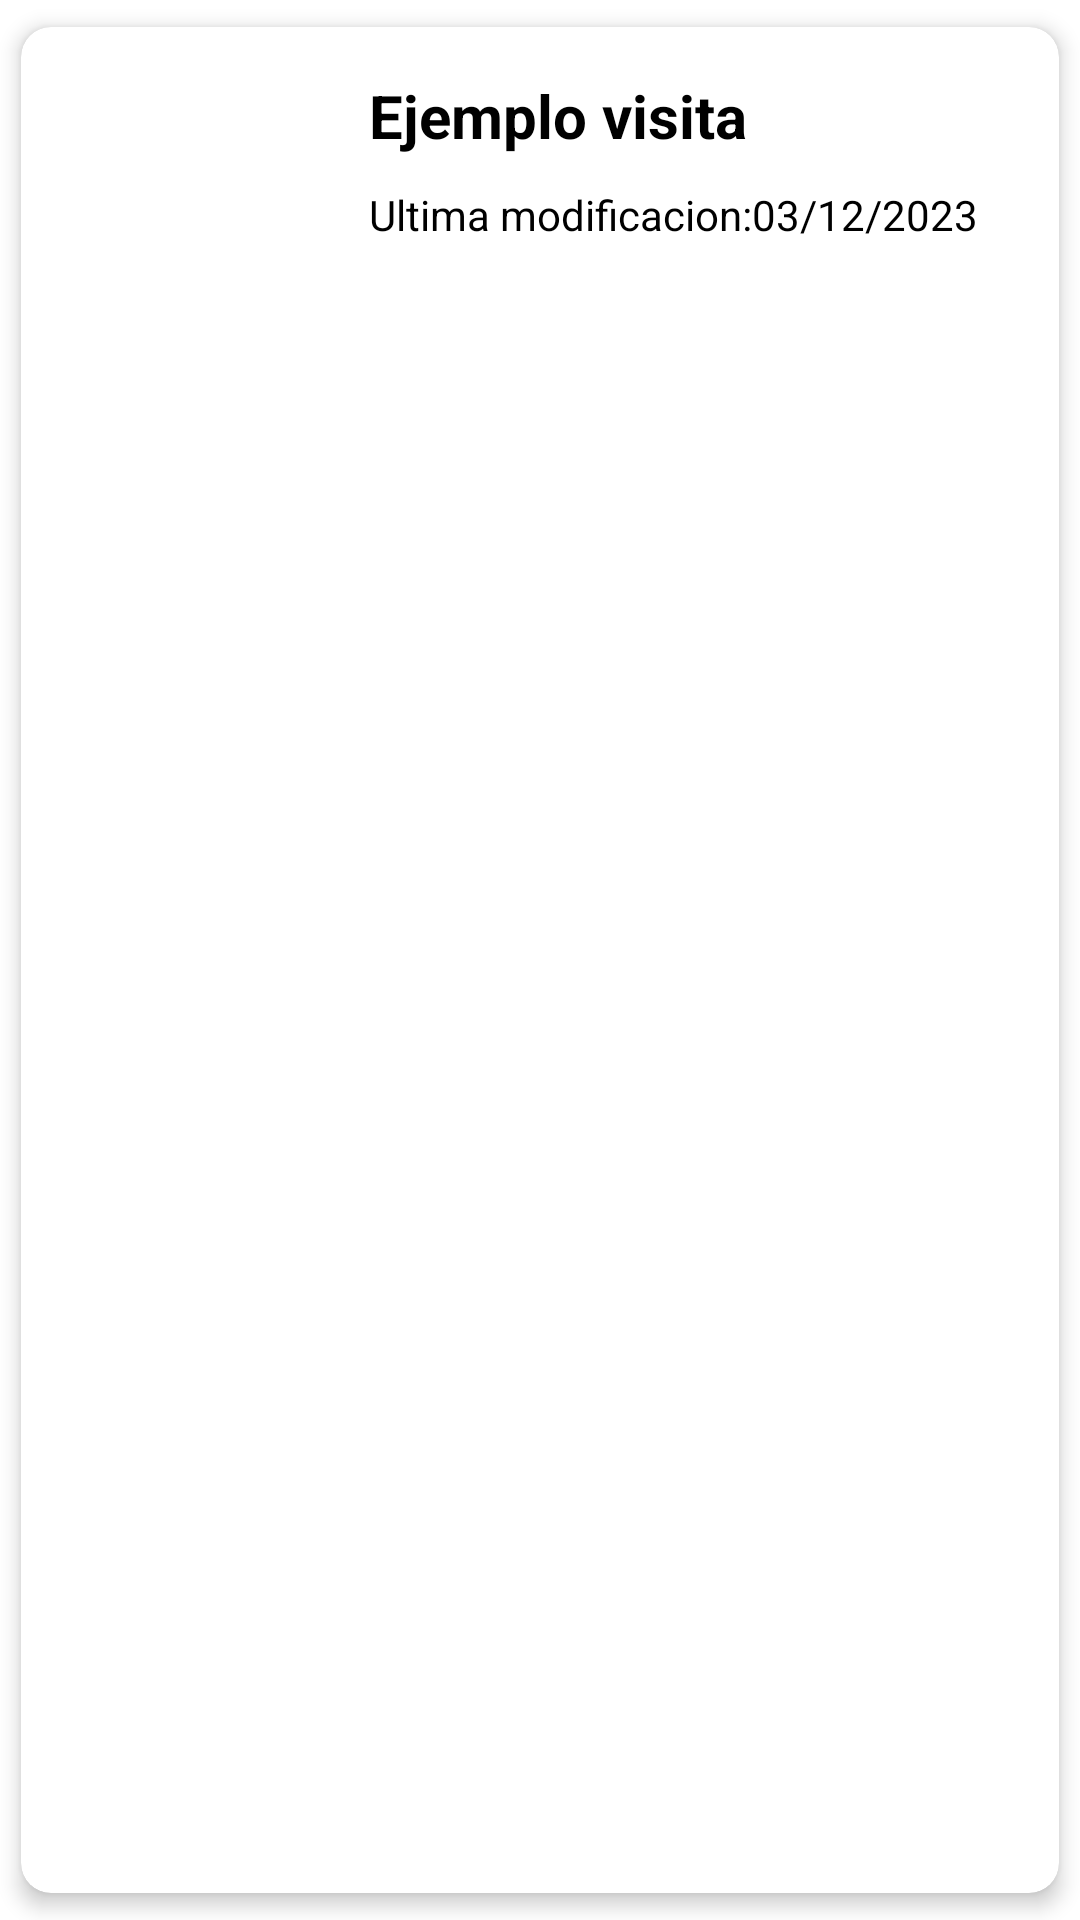

Reconstruct the res/layout file that produces this screen, plus the resources it refers to.
<!-- AndroidManifest.xml: application theme Theme.Spgunlp -->
<!-- res/layout/list_visit_element.xml -->
<?xml version="1.0" encoding="utf-8"?>
<androidx.cardview.widget.CardView
    xmlns:android="http://schemas.android.com/apk/res/android"
    xmlns:app="http://schemas.android.com/apk/res-auto"
    android:id="@+id/card_view"
    android:layout_width="match_parent"
    android:layout_height="wrap_content"
    android:animateLayoutChanges="true"
    app:cardCornerRadius="10dp"
    app:cardElevation="4dp"
    app:cardUseCompatPadding="true">
    <LinearLayout
        android:layout_width="match_parent"
        android:layout_height="wrap_content"
        android:animateLayoutChanges="true"
        android:orientation="vertical">
        <RelativeLayout
            android:layout_width="match_parent"
            android:layout_height="wrap_content"
            android:orientation="horizontal"
            android:padding="6dp">
            <ImageView
                android:id="@+id/icon_image_view"
                android:layout_alignParentStart="true"
                android:layout_alignParentLeft="true"
                android:layout_centerVertical="true"
                android:layout_gravity="center"
                android:paddingHorizontal="14dp"
                android:src="@drawable/checklist_dark"
                android:layout_width="100dp"
                android:layout_height="100dp"/>

            <LinearLayout
                android:id="@+id/linear_layout"
                android:layout_width="wrap_content"
                android:layout_height="wrap_content"
                android:layout_alignParentTop="true"
                android:layout_toEndOf="@id/icon_image_view"
                android:layout_toRightOf="@id/icon_image_view"
                android:layout_margin="10dp"
                android:orientation="vertical"
                >

                <TextView
                    android:id="@+id/visit_name"
                    android:layout_width="match_parent"
                    android:layout_height="wrap_content"
                    android:text="Ejemplo visita"
                    android:textSize="20sp"
                    android:textStyle="bold"
                    android:textColor="?attr/colorBW"
                    />

                <TextView
                    android:id="@+id/visit_date_modif"
                    android:layout_marginTop="10dp"
                    android:layout_width="match_parent"
                    android:layout_height="wrap_content"
                    android:text="Ultima modificacion:03/12/2023"
                    android:textSize="14sp"
                    android:textColor="?attr/colorBW"
                    />

            </LinearLayout>


        </RelativeLayout>

    </LinearLayout>
        

</androidx.cardview.widget.CardView>
<!-- resources referenced by this layout -->
<resources>
  <style name="Theme.Spgunlp" parent="Theme.MaterialComponents.DayNight.NoActionBar">
          
          <item name="colorPrimary">@color/purple_500</item>
          <item name="colorPrimaryVariant">@color/purple_700</item>
          <item name="colorOnPrimary">@color/white</item>
          
          <item name="colorSecondary">@color/teal_200</item>
          <item name="colorSecondaryVariant">@color/teal_700</item>
          <item name="colorOnSecondary">@color/black</item>
          <item name="colorBW">@color/black</item>
          
          <item name="android:statusBarColor">?attr/colorPrimaryVariant</item>
          
          <item name="observations">@drawable/observations_light</item>
          <item name="checklist">@drawable/checklist_light</item>
          <item name="done">@drawable/done_light</item>
          
          <item name="btn_send">@drawable/send_btn</item>
      </style>
  <color name="purple_500">#FF6200EE</color>
  <color name="purple_700">#FF3700B3</color>
  <color name="white">#FFFFFFFF</color>
  <color name="teal_200">#FF03DAC5</color>
  <color name="teal_700">#FF018786</color>
  <color name="black">#FF000000</color>
</resources>
